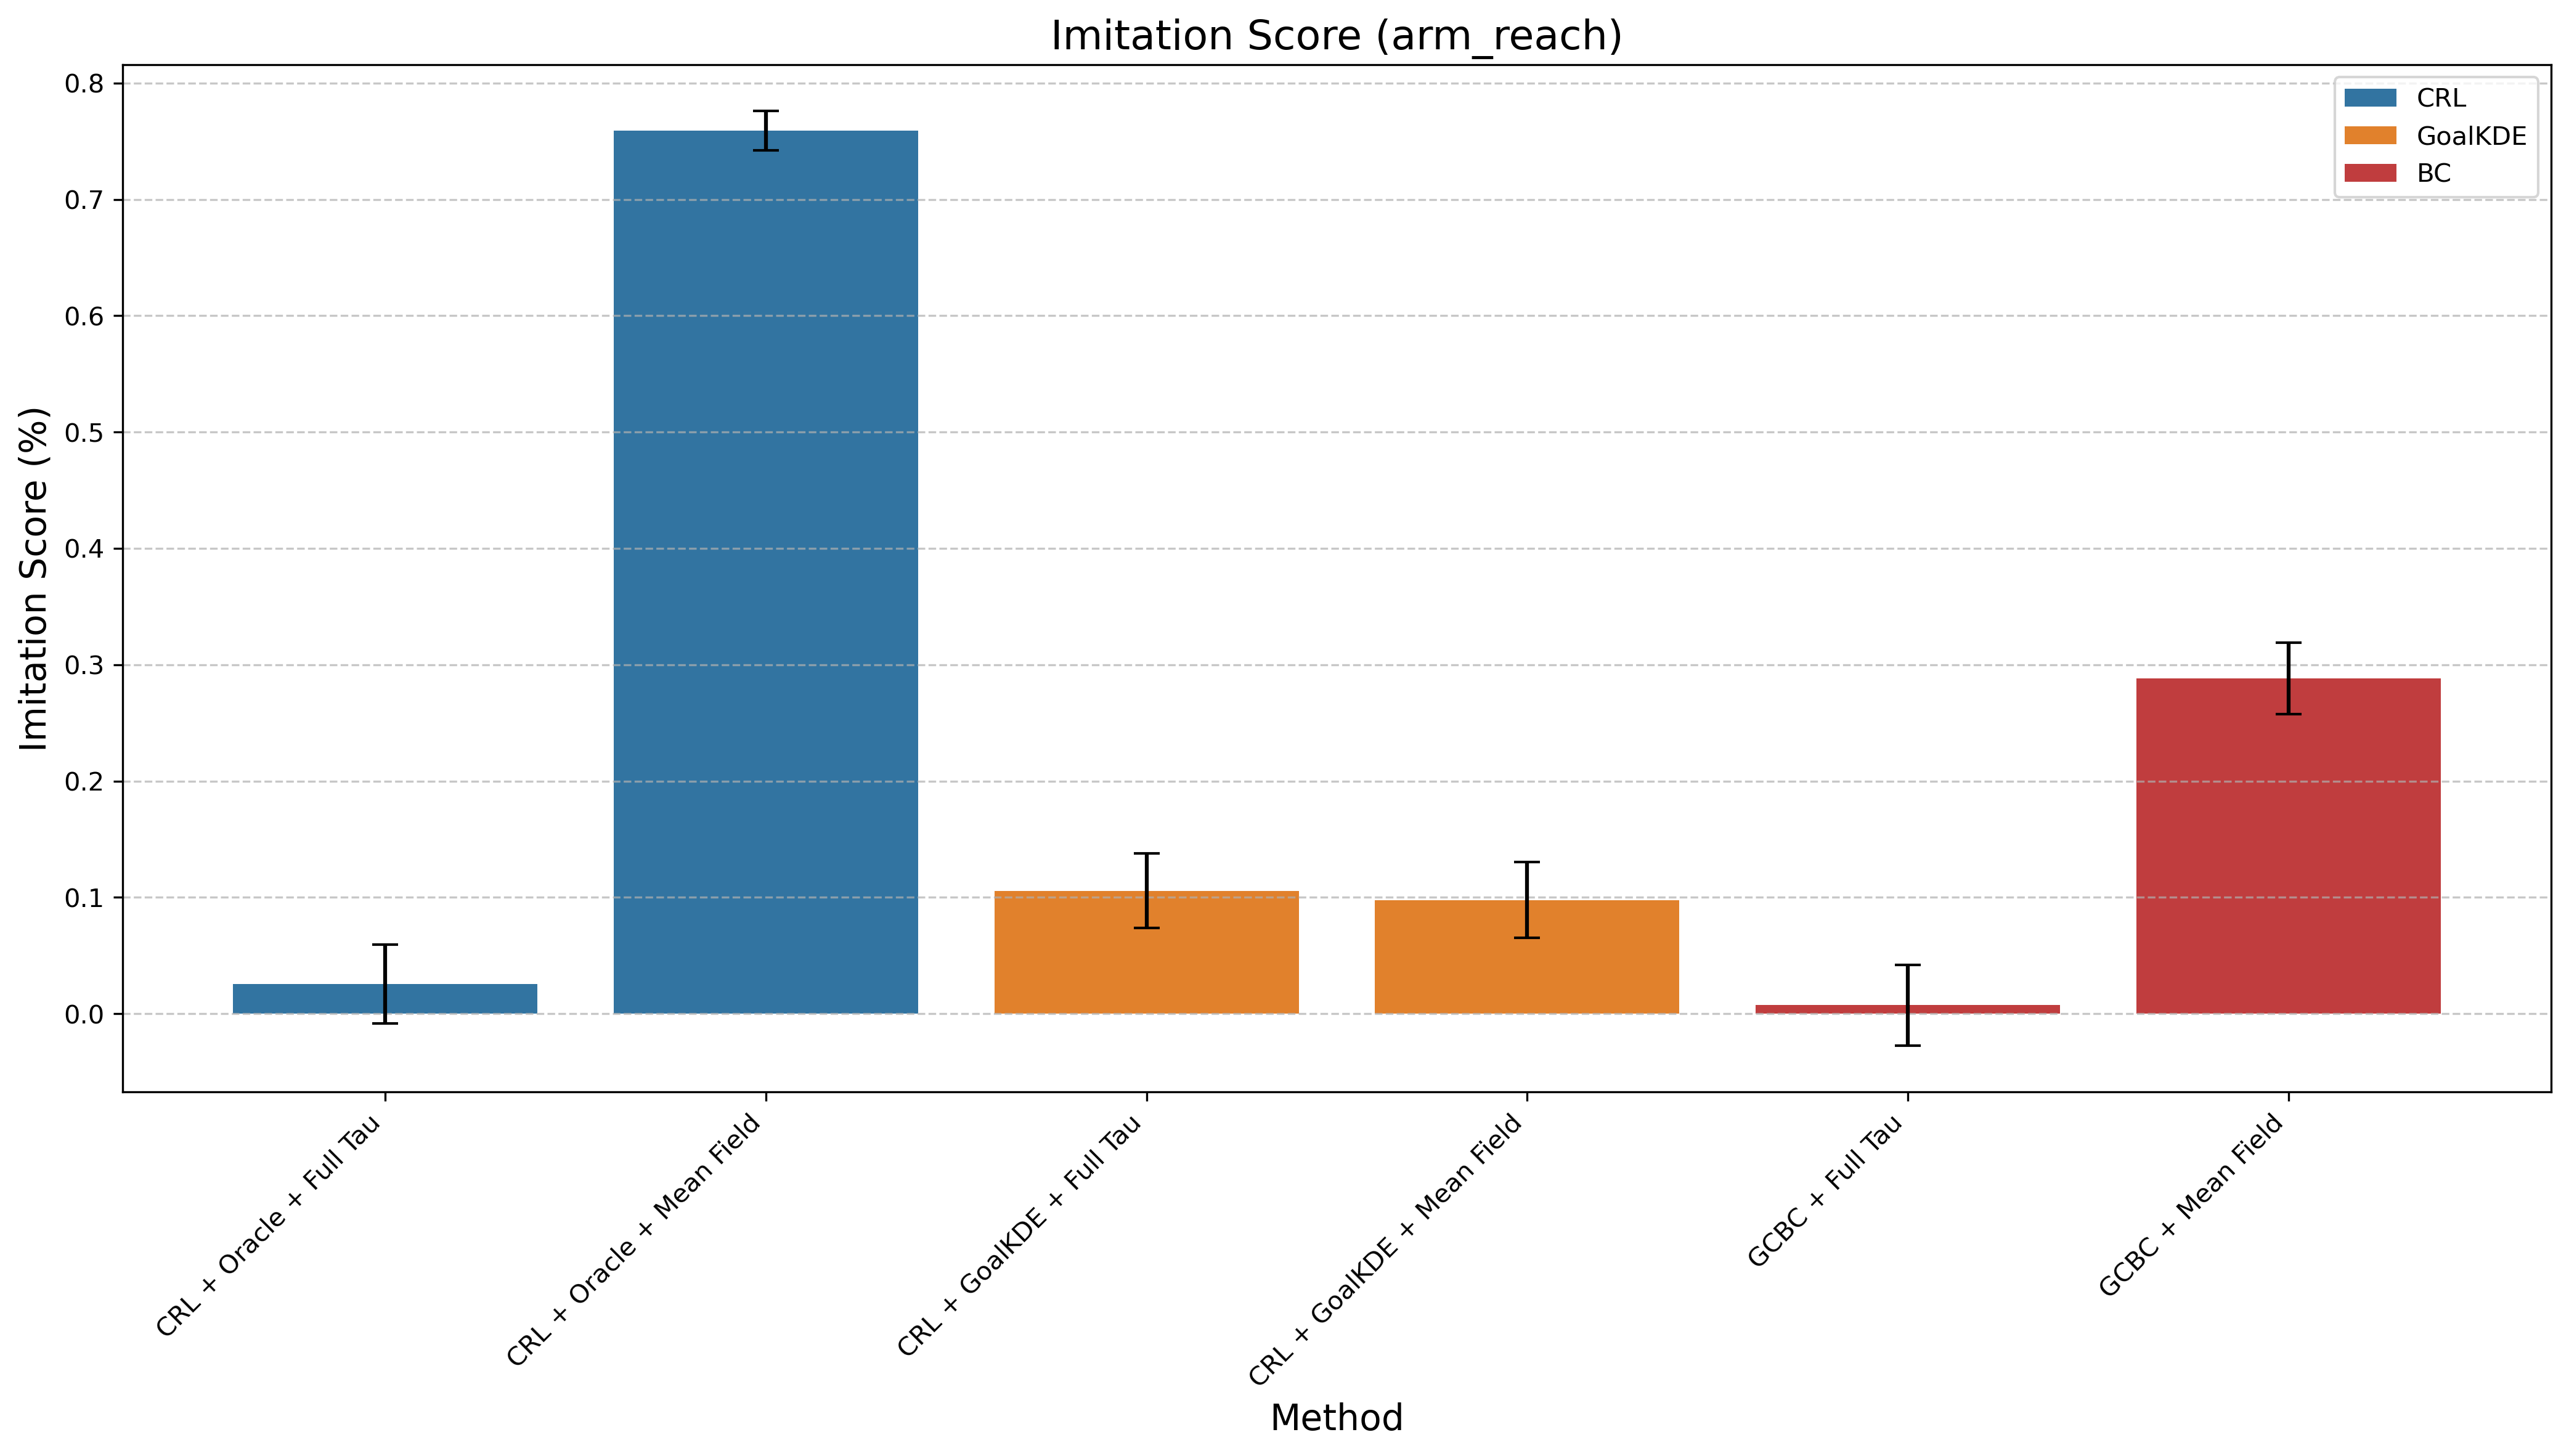

Values plotted in this chart, from the file beside it:
Method, Mean Difference, Std Error, Method Type
CRL + Oracle + Full Tau, 0.02565, 0.03399, CRL
CRL + Oracle + Mean Field, 0.7591, 0.01674, CRL
CRL + GoalKDE + Full Tau, 0.1058, 0.03214, GoalKDE
CRL + GoalKDE + Mean Field, 0.09784, 0.03237, GoalKDE
GCBC + Full Tau, 0.007302, 0.0345, BC
GCBC + Mean Field, 0.2884, 0.03066, BC
